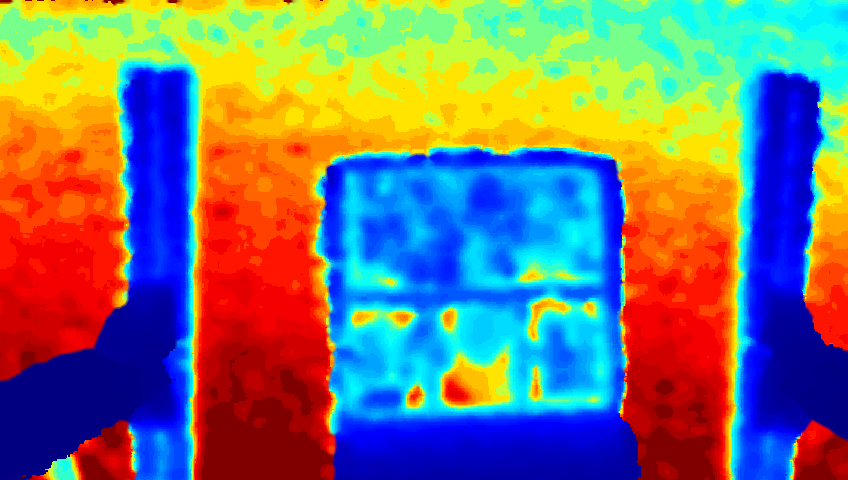

Data behind this chart, as committed beside it:
317.80, 317.80, 317.80, 317.80, 317.80, 317.80, 317.80, 317.80, 317.80, 317.80, 317.80, 336.92, 361.86, 376.41, 385.97, 390.13, 391.37, 391.79, 391.37, 390.96, 389.71, 387.22, 383.47, 380.56
317.8, 317.8, 317.8, 317.8, 317.8, 317.8, 317.8, 317.8, 317.8, 317.8, 325.7, 335.7, 356, 376.4, 387.2, 391.4, 391.8, 391.8, 391.4, 391.4, 390.1, 386, 382.6, 378.9
333.2, 336.1, 336.5, 336.5, 336.5, 336.5, 336.5, 336.9, 336.5, 337.8, 349.4, 354, 369.3, 383.9, 391.8, 391.8, 391.8, 391.8, 391.8, 391.4, 391, 388.9, 384.7, 379.3
352.7, 352.3, 352.3, 352.3, 352.7, 352.7, 352.7, 352.7, 353.1, 355.2, 364.4, 378.5, 387.6, 391.8, 391.8, 391.4, 391.8, 391.4, 391.8, 391.4, 391, 389.7, 387.6, 384.3
389.3, 389.3, 389.3, 389.3, 389.3, 389.3, 389.3, 389.3, 389.3, 389.3, 391.8, 391.8, 391.8, 391.8, 391.8, 391.8, 391.8, 391.8, 391.8, 391.8, 391.8, 389.3, 389.3, 389.3
389.3, 389.3, 389.3, 389.3, 389.3, 391.8, 391.8, 391.8, 391.8, 391.8, 391.8, 391.8, 391.8, 391.8, 391.8, 391.8, 391.8, 391.8, 391.8, 391.8, 391.8, 389.3, 389.3, 389.3
389.3, 389.3, 389.3, 389.3, 389.3, 391.8, 391.8, 391.8, 391.8, 391.8, 391.8, 391.8, 391.8, 391.8, 391.8, 391.8, 391.8, 391.8, 391.8, 391.8, 391.8, 389.3, 389.3, 389.3
389.3, 391.8, 391.8, 391.8, 391.8, 391.8, 391.8, 391.8, 391.8, 391.8, 391.8, 385.6, 385.6, 385.6, 385.6, 391.8, 391.8, 391.8, 391.8, 391.8, 391.8, 389.3, 389.3, 389.3
391.8, 391.8, 391.8, 391.8, 391.8, 391.8, 391.8, 391.8, 391.8, 391.8, 391.8, 385.6, 385.6, 385.6, 385.6, 391.8, 391.8, 391.8, 391.8, 391.8, 391.8, 391.8, 389.3, 389.3
391.8, 391.8, 391.8, 391.8, 391.8, 391.8, 391.8, 391.8, 391.8, 391.8, 385.6, 385.6, 385.6, 385.6, 385.6, 385.6, 385.6, 385.6, 385.6, 391.8, 391.8, 391.8, 389.3, 389.3
391.8, 391.8, 391.8, 391.8, 391.8, 391.8, 391.8, 391.8, 391.8, 391.8, 385.6, 385.6, 385.6, 385.6, 385.6, 385.6, 385.6, 385.6, 385.6, 391.8, 391.8, 389.3, 389.3, 389.3
391.8, 391.8, 391.8, 391.8, 391.8, 391.8, 391.8, 391.8, 385.6, 385.6, 385.6, 385.6, 385.6, 385.6, 385.6, 385.6, 385.6, 385.6, 385.6, 391.8, 391.8, 391.8, 389.3, 389.3
391.8, 391.8, 391.8, 391.8, 391.8, 391.8, 391.8, 385.6, 385.6, 385.6, 385.6, 385.6, 385.6, 385.6, 385.6, 385.6, 385.6, 385.6, 385.6, 391.8, 391.8, 391.8, 391.8, 391.8
391.8, 391.8, 391.8, 391.8, 391.8, 391.8, 391.8, 385.6, 385.6, 385.6, 385.6, 385.6, 385.6, 385.6, 385.6, 385.6, 385.6, 385.6, 385.6, 391.8, 391.8, 391.8, 391.8, 391.8
391.8, 391.8, 391.8, 391.8, 385.6, 385.6, 385.6, 385.6, 385.6, 385.6, 385.6, 385.6, 385.6, 385.6, 385.6, 385.6, 385.6, 385.6, 385.6, 391.8, 391.8, 391.8, 391.8, 391.8
391.8, 391.8, 391.8, 385.6, 385.6, 385.6, 385.6, 385.6, 385.6, 385.6, 385.6, 385.6, 385.6, 385.6, 385.6, 385.6, 385.6, 385.6, 385.6, 391.8, 391.8, 391.8, 391.8, 391.8
391.8, 391.8, 391.8, 385.6, 385.6, 385.6, 385.6, 385.6, 385.6, 385.6, 385.6, 385.6, 385.6, 385.6, 385.6, 385.6, 385.6, 385.6, 385.6, 391.8, 391.8, 391.8, 391.8, 391.8
391.8, 391.8, 391.8, 385.6, 385.6, 385.6, 385.6, 385.6, 385.6, 385.6, 385.6, 385.6, 385.6, 385.6, 385.6, 385.6, 385.6, 385.6, 385.6, 385.6, 385.6, 391.8, 391.8, 391.8
391.8, 391.8, 391.8, 385.6, 385.6, 385.6, 385.6, 385.6, 385.6, 385.6, 385.6, 385.6, 385.6, 385.6, 385.6, 385.6, 385.6, 385.6, 385.6, 385.6, 385.6, 385.6, 391.8, 391.8
391.8, 385.6, 385.6, 385.6, 385.6, 385.6, 385.6, 385.6, 385.6, 385.6, 385.6, 385.6, 385.6, 385.6, 385.6, 385.6, 385.6, 385.6, 385.6, 385.6, 385.6, 385.6, 385.6, 385.6
391.8, 385.6, 385.6, 385.6, 385.6, 385.6, 385.6, 385.6, 385.6, 385.6, 385.6, 385.6, 385.6, 385.6, 385.6, 385.6, 385.6, 385.6, 385.6, 385.6, 385.6, 385.6, 385.6, 385.6
391.8, 385.6, 385.6, 385.6, 385.6, 385.6, 385.6, 385.6, 385.6, 385.6, 385.6, 385.6, 385.6, 385.6, 385.6, 385.6, 385.6, 385.6, 385.6, 385.6, 385.6, 385.6, 385.6, 385.6
391.8, 385.6, 385.6, 385.6, 385.6, 385.6, 385.6, 385.6, 385.6, 385.6, 385.6, 385.6, 385.6, 385.6, 385.6, 385.6, 385.6, 385.6, 385.6, 385.6, 385.6, 385.6, 385.6, 385.6
391.8, 385.6, 385.6, 385.6, 385.6, 385.6, 385.6, 385.6, 385.6, 385.6, 385.6, 385.6, 385.6, 385.6, 385.6, 385.6, 385.6, 385.6, 385.6, 385.6, 385.6, 385.6, 385.6, 385.6
385.6, 385.6, 385.6, 385.6, 385.6, 385.6, 385.6, 385.6, 385.6, 385.6, 385.6, 385.6, 385.6, 385.6, 385.6, 385.6, 385.6, 385.6, 385.6, 385.6, 385.6, 385.6, 385.6, 385.6
385.6, 385.6, 385.6, 385.6, 385.6, 385.6, 385.6, 385.6, 385.6, 385.6, 385.6, 385.6, 385.6, 385.6, 385.6, 385.6, 385.6, 385.6, 385.6, 385.6, 385.6, 385.6, 385.6, 385.6
385.6, 385.6, 385.6, 385.6, 385.6, 385.6, 385.6, 385.6, 385.6, 385.6, 385.6, 385.6, 385.6, 385.6, 385.6, 385.6, 385.6, 385.6, 385.6, 385.6, 385.6, 385.6, 385.6, 385.6
385.6, 385.6, 385.6, 385.6, 385.6, 385.6, 385.6, 385.6, 385.6, 385.6, 385.6, 385.6, 385.6, 385.6, 385.6, 385.6, 385.6, 385.6, 385.6, 385.6, 385.6, 385.6, 385.6, 385.6
385.6, 385.6, 385.6, 385.6, 385.6, 385.6, 385.6, 385.6, 385.6, 385.6, 385.6, 385.6, 385.6, 385.6, 385.6, 385.6, 385.6, 385.6, 385.6, 385.6, 385.6, 385.6, 385.6, 385.6
385.6, 385.6, 385.6, 385.6, 385.6, 385.6, 385.6, 385.6, 385.6, 385.6, 385.6, 385.6, 385.6, 385.6, 385.6, 385.6, 385.6, 385.6, 385.6, 385.6, 385.6, 385.6, 385.6, 385.6
385.6, 385.6, 385.6, 385.6, 385.6, 385.6, 385.6, 385.6, 385.6, 385.6, 385.6, 385.6, 385.6, 385.6, 385.6, 391.8, 385.6, 385.6, 385.6, 385.6, 385.6, 385.6, 385.6, 385.6
385.6, 385.6, 385.6, 385.6, 385.6, 385.6, 385.6, 385.6, 385.6, 385.6, 385.6, 385.6, 385.6, 385.6, 385.6, 391.8, 385.6, 385.6, 385.6, 385.6, 385.6, 385.6, 385.6, 385.6
385.6, 385.6, 385.6, 385.6, 385.6, 385.6, 385.6, 385.6, 385.6, 385.6, 385.6, 385.6, 385.6, 385.6, 385.6, 391.8, 391.8, 385.6, 385.6, 385.6, 385.6, 385.6, 385.6, 385.6
385.6, 385.6, 385.6, 385.6, 385.6, 385.6, 385.6, 385.6, 385.6, 385.6, 385.6, 385.6, 385.6, 385.6, 385.6, 391.8, 391.8, 385.6, 385.6, 385.6, 385.6, 385.6, 385.6, 385.6
385.6, 385.6, 385.6, 385.6, 385.6, 385.6, 385.6, 385.6, 385.6, 385.6, 385.6, 385.6, 385.6, 385.6, 385.6, 385.6, 385.6, 385.6, 385.6, 385.6, 385.6, 385.6, 385.6, 385.6
385.6, 385.6, 385.6, 385.6, 385.6, 385.6, 385.6, 385.6, 385.6, 385.6, 385.6, 385.6, 385.6, 385.6, 385.6, 385.6, 385.6, 385.6, 385.6, 385.6, 385.6, 385.6, 385.6, 385.6
385.6, 385.6, 385.6, 385.6, 385.6, 385.6, 385.6, 385.6, 385.6, 385.6, 385.6, 385.6, 385.6, 385.6, 385.6, 385.6, 385.6, 385.6, 385.6, 385.6, 385.6, 385.6, 385.6, 385.6
385.6, 385.6, 385.6, 385.6, 385.6, 385.6, 385.6, 385.6, 385.6, 385.6, 385.6, 385.6, 385.6, 385.6, 385.6, 385.6, 385.6, 385.6, 385.6, 385.6, 385.6, 385.6, 385.6, 385.6
385.6, 385.6, 385.6, 385.6, 385.6, 385.6, 385.6, 385.6, 385.6, 385.6, 385.6, 385.6, 385.6, 385.6, 385.6, 385.6, 385.6, 385.6, 385.6, 385.6, 385.6, 385.6, 385.6, 385.6
391.8, 391.8, 391.8, 391.8, 391.8, 391.8, 391.8, 385.6, 385.6, 385.6, 385.6, 385.6, 385.6, 385.6, 385.6, 385.6, 385.6, 385.6, 385.6, 385.6, 385.6, 385.6, 385.6, 385.6
391.8, 391.8, 391.8, 391.8, 391.8, 391.8, 391.8, 391.8, 391.8, 385.6, 385.6, 385.6, 385.6, 385.6, 385.6, 385.6, 385.6, 385.6, 385.6, 385.6, 385.6, 385.6, 385.6, 385.6
391.8, 391.8, 391.8, 391.8, 391.8, 391.8, 391.8, 391.8, 391.8, 385.6, 385.6, 385.6, 385.6, 385.6, 385.6, 385.6, 385.6, 385.6, 385.6, 385.6, 385.6, 385.6, 385.6, 385.6
391.8, 391.8, 391.8, 391.8, 391.8, 391.8, 391.8, 391.8, 391.8, 385.6, 385.6, 385.6, 385.6, 385.6, 385.6, 385.6, 385.6, 385.6, 385.6, 385.6, 385.6, 385.6, 385.6, 385.6
389.3, 389.3, 389.3, 389.3, 389.3, 389.3, 391.8, 391.8, 391.8, 391.8, 385.6, 385.6, 385.6, 385.6, 385.6, 385.6, 385.6, 385.6, 385.6, 385.6, 385.6, 385.6, 385.6, 385.6
389.3, 389.3, 389.3, 389.3, 389.3, 389.3, 391.8, 391.8, 391.8, 391.8, 385.6, 385.6, 385.6, 385.6, 385.6, 385.6, 385.6, 385.6, 385.6, 385.6, 385.6, 385.6, 385.6, 385.6
389.3, 389.3, 389.3, 389.3, 389.3, 389.3, 389.3, 391.8, 391.8, 391.8, 385.6, 385.6, 385.6, 385.6, 385.6, 385.6, 385.6, 385.6, 385.6, 385.6, 385.6, 385.6, 385.6, 385.6
389.3, 389.3, 389.3, 389.3, 389.3, 389.3, 389.3, 389.3, 391.8, 391.8, 391.8, 385.6, 385.6, 385.6, 385.6, 385.6, 385.6, 385.6, 385.6, 385.6, 385.6, 385.6, 385.6, 385.6
389.3, 380.6, 380.6, 389.3, 389.3, 389.3, 389.3, 389.3, 391.8, 391.8, 391.8, 391.8, 391.8, 385.6, 385.6, 385.6, 385.6, 385.6, 385.6, 385.6, 385.6, 385.6, 385.6, 385.6
389.3, 389.3, 389.3, 389.3, 389.3, 389.3, 389.3, 389.3, 391.8, 391.8, 391.8, 391.8, 391.8, 385.6, 385.6, 385.6, 385.6, 385.6, 385.6, 385.6, 385.6, 385.6, 385.6, 385.6
389.3, 389.3, 389.3, 389.3, 389.3, 389.3, 389.3, 389.3, 389.3, 389.3, 391.8, 391.8, 391.8, 391.8, 385.6, 385.6, 385.6, 385.6, 385.6, 385.6, 385.6, 385.6, 385.6, 385.6
389.3, 389.3, 380.6, 380.6, 380.6, 380.6, 389.3, 389.3, 389.3, 389.3, 389.3, 391.8, 391.8, 391.8, 391.8, 391.8, 385.6, 385.6, 385.6, 385.6, 385.6, 385.6, 385.6, 385.6
389.3, 389.3, 380.6, 380.6, 380.6, 380.6, 389.3, 389.3, 389.3, 389.3, 389.3, 391.8, 391.8, 391.8, 391.8, 391.8, 385.6, 385.6, 385.6, 385.6, 385.6, 385.6, 385.6, 385.6
389.3, 389.3, 389.3, 389.3, 380.6, 380.6, 389.3, 389.3, 389.3, 389.3, 389.3, 389.3, 389.3, 391.8, 391.8, 391.8, 391.8, 391.8, 391.8, 385.6, 385.6, 385.6, 385.6, 385.6
389.3, 389.3, 389.3, 389.3, 380.6, 380.6, 389.3, 389.3, 389.3, 389.3, 389.3, 389.3, 389.3, 389.3, 391.8, 391.8, 391.8, 391.8, 391.8, 391.8, 391.8, 385.6, 385.6, 385.6
389.3, 389.3, 389.3, 389.3, 389.3, 389.3, 389.3, 389.3, 389.3, 389.3, 389.3, 389.3, 389.3, 389.3, 391.8, 391.8, 391.8, 391.8, 391.8, 391.8, 391.8, 385.6, 385.6, 385.6
389.3, 389.3, 389.3, 389.3, 389.3, 389.3, 389.3, 389.3, 389.3, 389.3, 389.3, 389.3, 389.3, 389.3, 391.8, 391.8, 391.8, 391.8, 391.8, 391.8, 391.8, 391.8, 391.8, 385.6
391.8, 389.3, 389.3, 389.3, 389.3, 389.3, 389.3, 389.3, 389.3, 389.3, 389.3, 389.3, 389.3, 389.3, 389.3, 389.3, 391.8, 391.8, 391.8, 391.8, 391.8, 391.8, 391.8, 385.6
391.8, 389.3, 389.3, 389.3, 389.3, 389.3, 389.3, 389.3, 389.3, 389.3, 389.3, 389.3, 389.3, 389.3, 389.3, 389.3, 389.3, 391.8, 391.8, 391.8, 391.8, 391.8, 391.8, 385.6
391.8, 389.3, 389.3, 389.3, 389.3, 389.3, 389.3, 389.3, 389.3, 389.3, 389.3, 389.3, 389.3, 389.3, 389.3, 389.3, 389.3, 391.8, 391.8, 391.8, 391.8, 391.8, 391.8, 385.6
391.8, 391.8, 389.3, 389.3, 389.3, 389.3, 389.3, 389.3, 389.3, 389.3, 389.3, 389.3, 389.3, 389.3, 389.3, 389.3, 389.3, 391.8, 391.8, 391.8, 391.8, 391.8, 391.8, 391.8
391.8, 391.8, 389.3, 389.3, 389.3, 389.3, 389.3, 389.3, 389.3, 389.3, 389.3, 389.3, 389.3, 389.3, 389.3, 389.3, 389.3, 389.3, 389.3, 391.8, 391.8, 391.8, 391.8, 391.8
... 419 more rows
